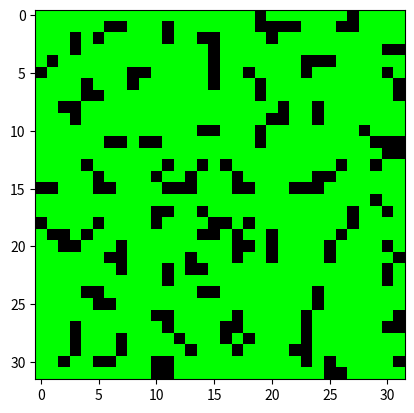

Reproduce this figure in Python.
from matplotlib import pyplot as plt
import numpy as np
import random
import time
import itertools

class Grid:

    def __init__(self, w=5, h=5):
        self.h = h
        self.w = w
        s = time.time()
        self.data = self.generategrid(w=w, h=h)
        self.grid = np.zeros((h, w, 3), dtype=np.uint8)
        print("Grid data generated in %s" % (time.time() - s))
        for x, r in enumerate(self.data):
            for y, c in enumerate(r):
                if c == 0:
                    self.grid[x, y] = [0, 255, 0]

    def generategrid(self, w=5, h=5):
        rows = [[0]*w for _ in range(h)]
        block_size = int(w/8)
        for x in range(0, w, block_size):
            for y in range(0, h, block_size):
                block = self.generateblock(block_size)
                for bx, brow in enumerate(block):
                    for by, b in enumerate(brow):
                        if x+bx >= w or y+by >= h:
                            continue
                        rows[x+bx][y+by] = b
        # top left and bottom right is always 0
        rows[0][0] = 0
        rows[len(rows)-1][len(rows)-1] = 0
        return rows

    def generateblock(self, size):
        x = random.randint(0, size) # starting point
        y = random.randint(0, size)
        directions = list(itertools.product([0, 1, -1], [0, 1, -1]))
        block = [[0]*size for _ in range(size)]
        for _ in range(size):
            dx, dy = random.choice(directions)
            x += dx
            y += dy
            x = max(0, x)
            x = min(x, size-1)
            y = max(0, y)
            y = min(y, size-1)
            block[x][y] = 1
        return block

    '''
    Change color of cell V (sequential number)
    '''
    def set_cell_color(self, *, v, color):
        x = int(v / self.w)
        y = v - x * self.w
        self.grid[x, y] = color

    def show(self):
        plt.imshow(self.grid)
        plt.show()


if __name__ == "__main__":
    g = Grid(w=32, h=32)
    g.show()
